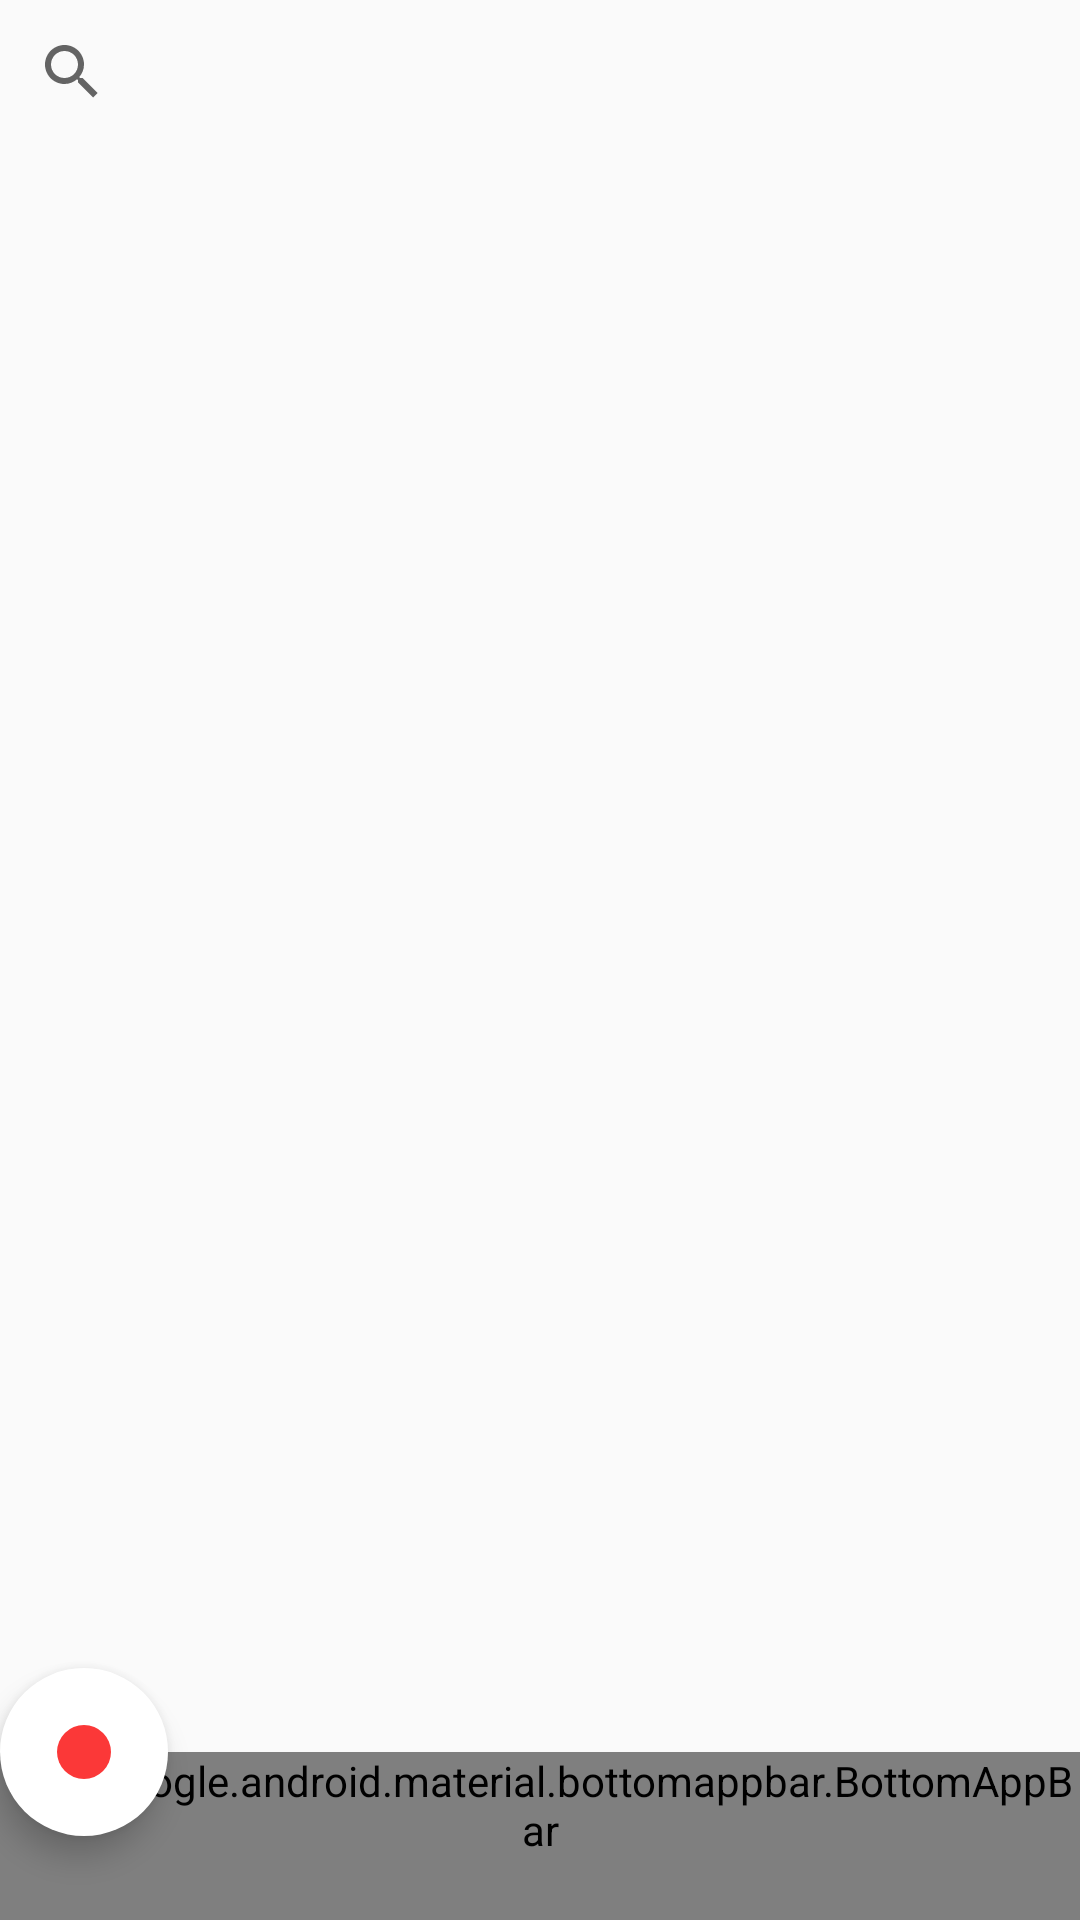

Reconstruct the res/layout file that produces this screen, plus the resources it refers to.
<!-- AndroidManifest.xml: application theme AppTheme -->
<!-- res/layout/activity_main.xml -->
<?xml version="1.0" encoding="utf-8"?>
<androidx.constraintlayout.widget.ConstraintLayout xmlns:android="http://schemas.android.com/apk/res/android"
    xmlns:app="http://schemas.android.com/apk/res-auto"
    xmlns:tools="http://schemas.android.com/tools"
    android:layout_width="match_parent"
    android:layout_height="match_parent"
    tools:context=".MainActivity">

    <androidx.constraintlayout.widget.Guideline
        android:id="@+id/guideline"
        android:layout_width="wrap_content"
        android:layout_height="wrap_content"
        android:orientation="horizontal"
        app:layout_constraintGuide_percent="0.92" />

    <TextView
        android:id="@+id/placeHolder"
        android:layout_width="wrap_content"
        android:layout_height="wrap_content"
        android:text="Вы еще не записали ни одного аудио. Используйте кнопку внизу"
        android:textAlignment="center"
        android:textSize="24sp"
        android:visibility="invisible"
        app:layout_constraintBottom_toBottomOf="parent"
        app:layout_constraintEnd_toEndOf="parent"
        app:layout_constraintStart_toStartOf="parent"
        app:layout_constraintTop_toTopOf="parent" />

    <androidx.recyclerview.widget.RecyclerView
        android:id="@+id/recyclerViewForAudios"
        android:layout_width="0dp"
        android:layout_height="0dp"
        app:layout_constraintBottom_toTopOf="@+id/guideline"
        app:layout_constraintEnd_toEndOf="parent"
        app:layout_constraintStart_toStartOf="parent"
        app:layout_constraintTop_toBottomOf="@+id/searchView">

    </androidx.recyclerview.widget.RecyclerView>


    <androidx.coordinatorlayout.widget.CoordinatorLayout
        android:id="@+id/coordinatorLayout"
        android:layout_width="0dp"
        android:layout_height="0dp"
        app:layout_constraintBottom_toBottomOf="parent"
        app:layout_constraintEnd_toEndOf="parent"
        app:layout_constraintHorizontal_bias="0.0"
        app:layout_constraintStart_toStartOf="parent"
        app:layout_constraintTop_toTopOf="parent"
        app:layout_constraintVertical_bias="0.0">

        <com.google.android.material.bottomappbar.BottomAppBar
            android:id="@+id/bottomAppBar"
            style="@style/Widget.MaterialComponents.BottomAppBar.Colored"
            android:layout_width="match_parent"
            android:layout_height="wrap_content"
            android:layout_gravity="bottom"
            app:backgroundTint="@color/colorPrimary"
            app:layout_constraintBottom_toBottomOf="parent"
            app:layout_constraintEnd_toEndOf="parent"
            app:layout_constraintStart_toStartOf="parent"
            app:layout_constraintTop_toBottomOf="@+id/guideline" />

        <com.google.android.material.floatingactionbutton.FloatingActionButton
            android:id="@+id/recordButton"
            android:layout_width="wrap_content"
            android:layout_height="wrap_content"
            android:backgroundTint="@color/whitePr"
            android:foregroundTint="@color/whitePr"
            android:onClick="startRecording"
            android:rotationY="0"
            android:src="@drawable/ic_record_button"
            app:backgroundTint="@color/whitePr"
            app:borderWidth="0.5dp"
            app:elevation="6dp"
            app:fabSize="auto"
            app:hoveredFocusedTranslationZ="6dp"
            app:layout_anchor="@id/bottomAppBar"
            app:layout_constraintBottom_toBottomOf="@+id/bottomAppBar"
            app:layout_constraintEnd_toEndOf="parent"
            app:layout_constraintStart_toStartOf="@+id/bottomAppBar"
            app:layout_constraintTop_toTopOf="@+id/bottomAppBar"
            app:maxImageSize="72dp"
            app:pressedTranslationZ="6dp" />

    </androidx.coordinatorlayout.widget.CoordinatorLayout>

    <SearchView
        android:id="@+id/searchView"
        android:layout_width="0dp"
        android:layout_height="wrap_content"
        app:layout_constraintBottom_toTopOf="@+id/recyclerViewForAudios"
        app:layout_constraintEnd_toEndOf="parent"
        app:layout_constraintStart_toStartOf="parent"
        app:layout_constraintTop_toTopOf="parent">

    </SearchView>


</androidx.constraintlayout.widget.ConstraintLayout>
<!-- resources referenced by this layout -->
<resources>
  <color name="colorPrimary">#0F9D58</color>
  <color name="whitePr">#00000000</color>
  <!-- drawable ic_record_button (drawable) -->
  <vector xmlns:android="http://schemas.android.com/apk/res/android"
      android:width="72dp"
      android:height="72dp"
      android:viewportWidth="72"
      android:viewportHeight="72">
    <path
        android:pathData="M36,8L36,8A28,28 0,0 1,64 36L64,36A28,28 0,0 1,36 64L36,64A28,28 0,0 1,8 36L8,36A28,28 0,0 1,36 8z"
        android:fillColor="#ffffff"/>
    <path
        android:pathData="M36,36m-9,0a9,9 0,1 1,18 0a9,9 0,1 1,-18 0"
        android:fillColor="#FB3838"/>
  </vector>
  <style name="AppTheme" parent="Theme.AppCompat.Light.DarkActionBar">
          
          <item name="colorPrimary">@color/colorPrimary</item>
          <item name="colorPrimaryDark">@color/colorPrimaryDark</item>
          <item name="colorAccent">@color/colorAccent</item>
      </style>
  <color name="colorPrimaryDark">#00574B</color>
  <color name="colorAccent">#D81B60</color>
</resources>
